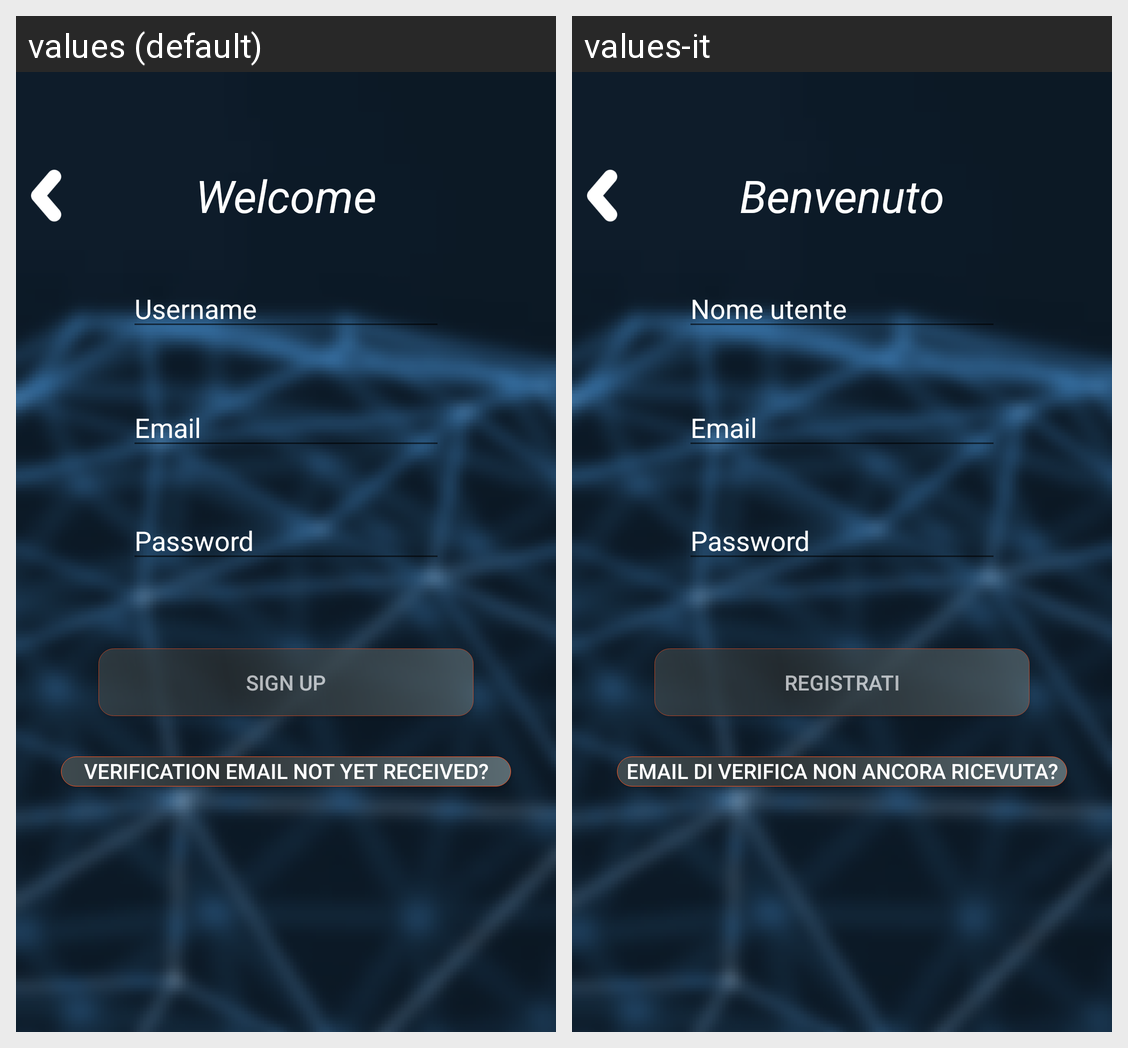

Translations of the strings shown on this Android screen, per locale in the grid:
Android screen res/layout/sign_up_layout.xml rendered under 2 locales, left to right: values (default), values-it. Device: Nexus 5 (rendered at 1080×1920; each locale shown at half size, 540×960, under a caption strip naming it); theme AppTheme.
Strings drawn on this screen, with the default value and each locale's value (text and hints the layout hard-codes, and strings that could not be matched under every locale, appear in the picture but are not listed):

username
  values: Username
  values-it: Nome utente

email
  values: Email
  values-it: Email

password
  values: Password
  values-it: Password

welcome
  values: Welcome
  values-it: Benvenuto

sign_up
  values: Sign up
  values-it: Registrati

resend_verification_email
  values: Verification email not yet received? Resend now.
  values-it: Email di verifica non ancora ricevuta? Inviane un'altra.
